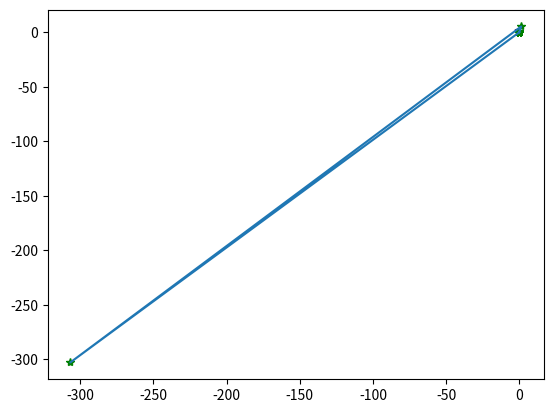

Source code (Python):
import numpy as np
import matplotlib.pyplot as plt

x1=np.arange(-2.5,0.5,0.01)
x2=np.arange(0,3,0.01)
X1,X2=np.meshgrid(x1,x2)

f = np.exp(1-X1-X2)+np.exp(X1+X2-1)+X1**2+X1*X2+X2**2+X1-3*X2
plt.contour(x1,x2,f,30) 

def func_2d(x):
    """
    目标函数
    :param x: 自变量，二维向量
    :return: 因变量，标量
    """
    #return - math.exp(-(x[0] ** 2 + x[1] ** 2))
    return np.exp(1-x[0]-x[1])+np.exp(x[0]+x[1]-1)+x[0]**2+x[0]*x[1]+x[1]**2+x[0]-3*x[1]


def grad_2d(x):
    """
    目标函数的梯度
    :param x: 自变量，二维向量
    :return: 因变量，二维向量
    """

    deriv0 = -np.exp(1-x[0]-x[1])+np.exp(x[0]+x[1]-1)+2*x[0]+x[1]+1
    deriv1 = -np.exp(1-x[0]-x[1])+np.exp(x[0]+x[1]-1)+x[0]+2*x[1]-3
    return np.array([deriv0, deriv1])


def gradient_descent_2d(grad, cur_x=np.array([0, 0]), learning_rate=0.1, precision=0.00001, max_iters=10000):
    """
    二维问题的梯度下降法
    :param grad: 目标函数的梯度
    :param cur_x: 当前 x 值，通过参数可以提供初始值
    :param learning_rate: 学习率，也相当于设置的步长
    :param precision: 设置收敛精度
    :param max_iters: 最大迭代次数
    :return: 局部最小值 x*
    """
    print(f"{cur_x} 作为初始值开始迭代...")
    W=np.zeros((2,10**3))
    W[:,0] = cur_x
    for i in range(max_iters):
        grad_cur = grad(cur_x)
        if np.linalg.norm(grad_cur, ord=2) < precision:
            break  # 当梯度趋近为 0 时，视为收敛
        cur_x = cur_x - grad_cur * learning_rate
        W[:,i+1] = cur_x
        #print(np.linalg.norm(grad_cur, ord=2))
        if func_2d(cur_x)>1e+5: # in case alpha = 1, f diverges.
            print("第", i+1, "次迭代: x 值为 ", cur_x, "目标函数值：",func_2d(cur_x))
            return cur_x, W
        print("第", i+1, "次迭代: x 值为 ", cur_x, "目标函数值：",func_2d(cur_x))

    print("局部最小值 x =", cur_x)
    W=W[:,0:i]
    return cur_x, W

#第 120 次迭代: x 值为  [-1.57128395  2.42870314] 目标函数值： -2.285679688702567
#局部最小值 x = [-1.57128395  2.42870314]

#初始点
x0 = np.array([0,0])
W = gradient_descent_2d(grad_2d, cur_x=np.array([0,0]), learning_rate=1, precision=0.00001, max_iters=10000)[1]
    
plt.plot(W[0,:],W[1,:],'g*',W[0,:],W[1,:]) # 画出迭代点收敛的轨迹
plt.show()
